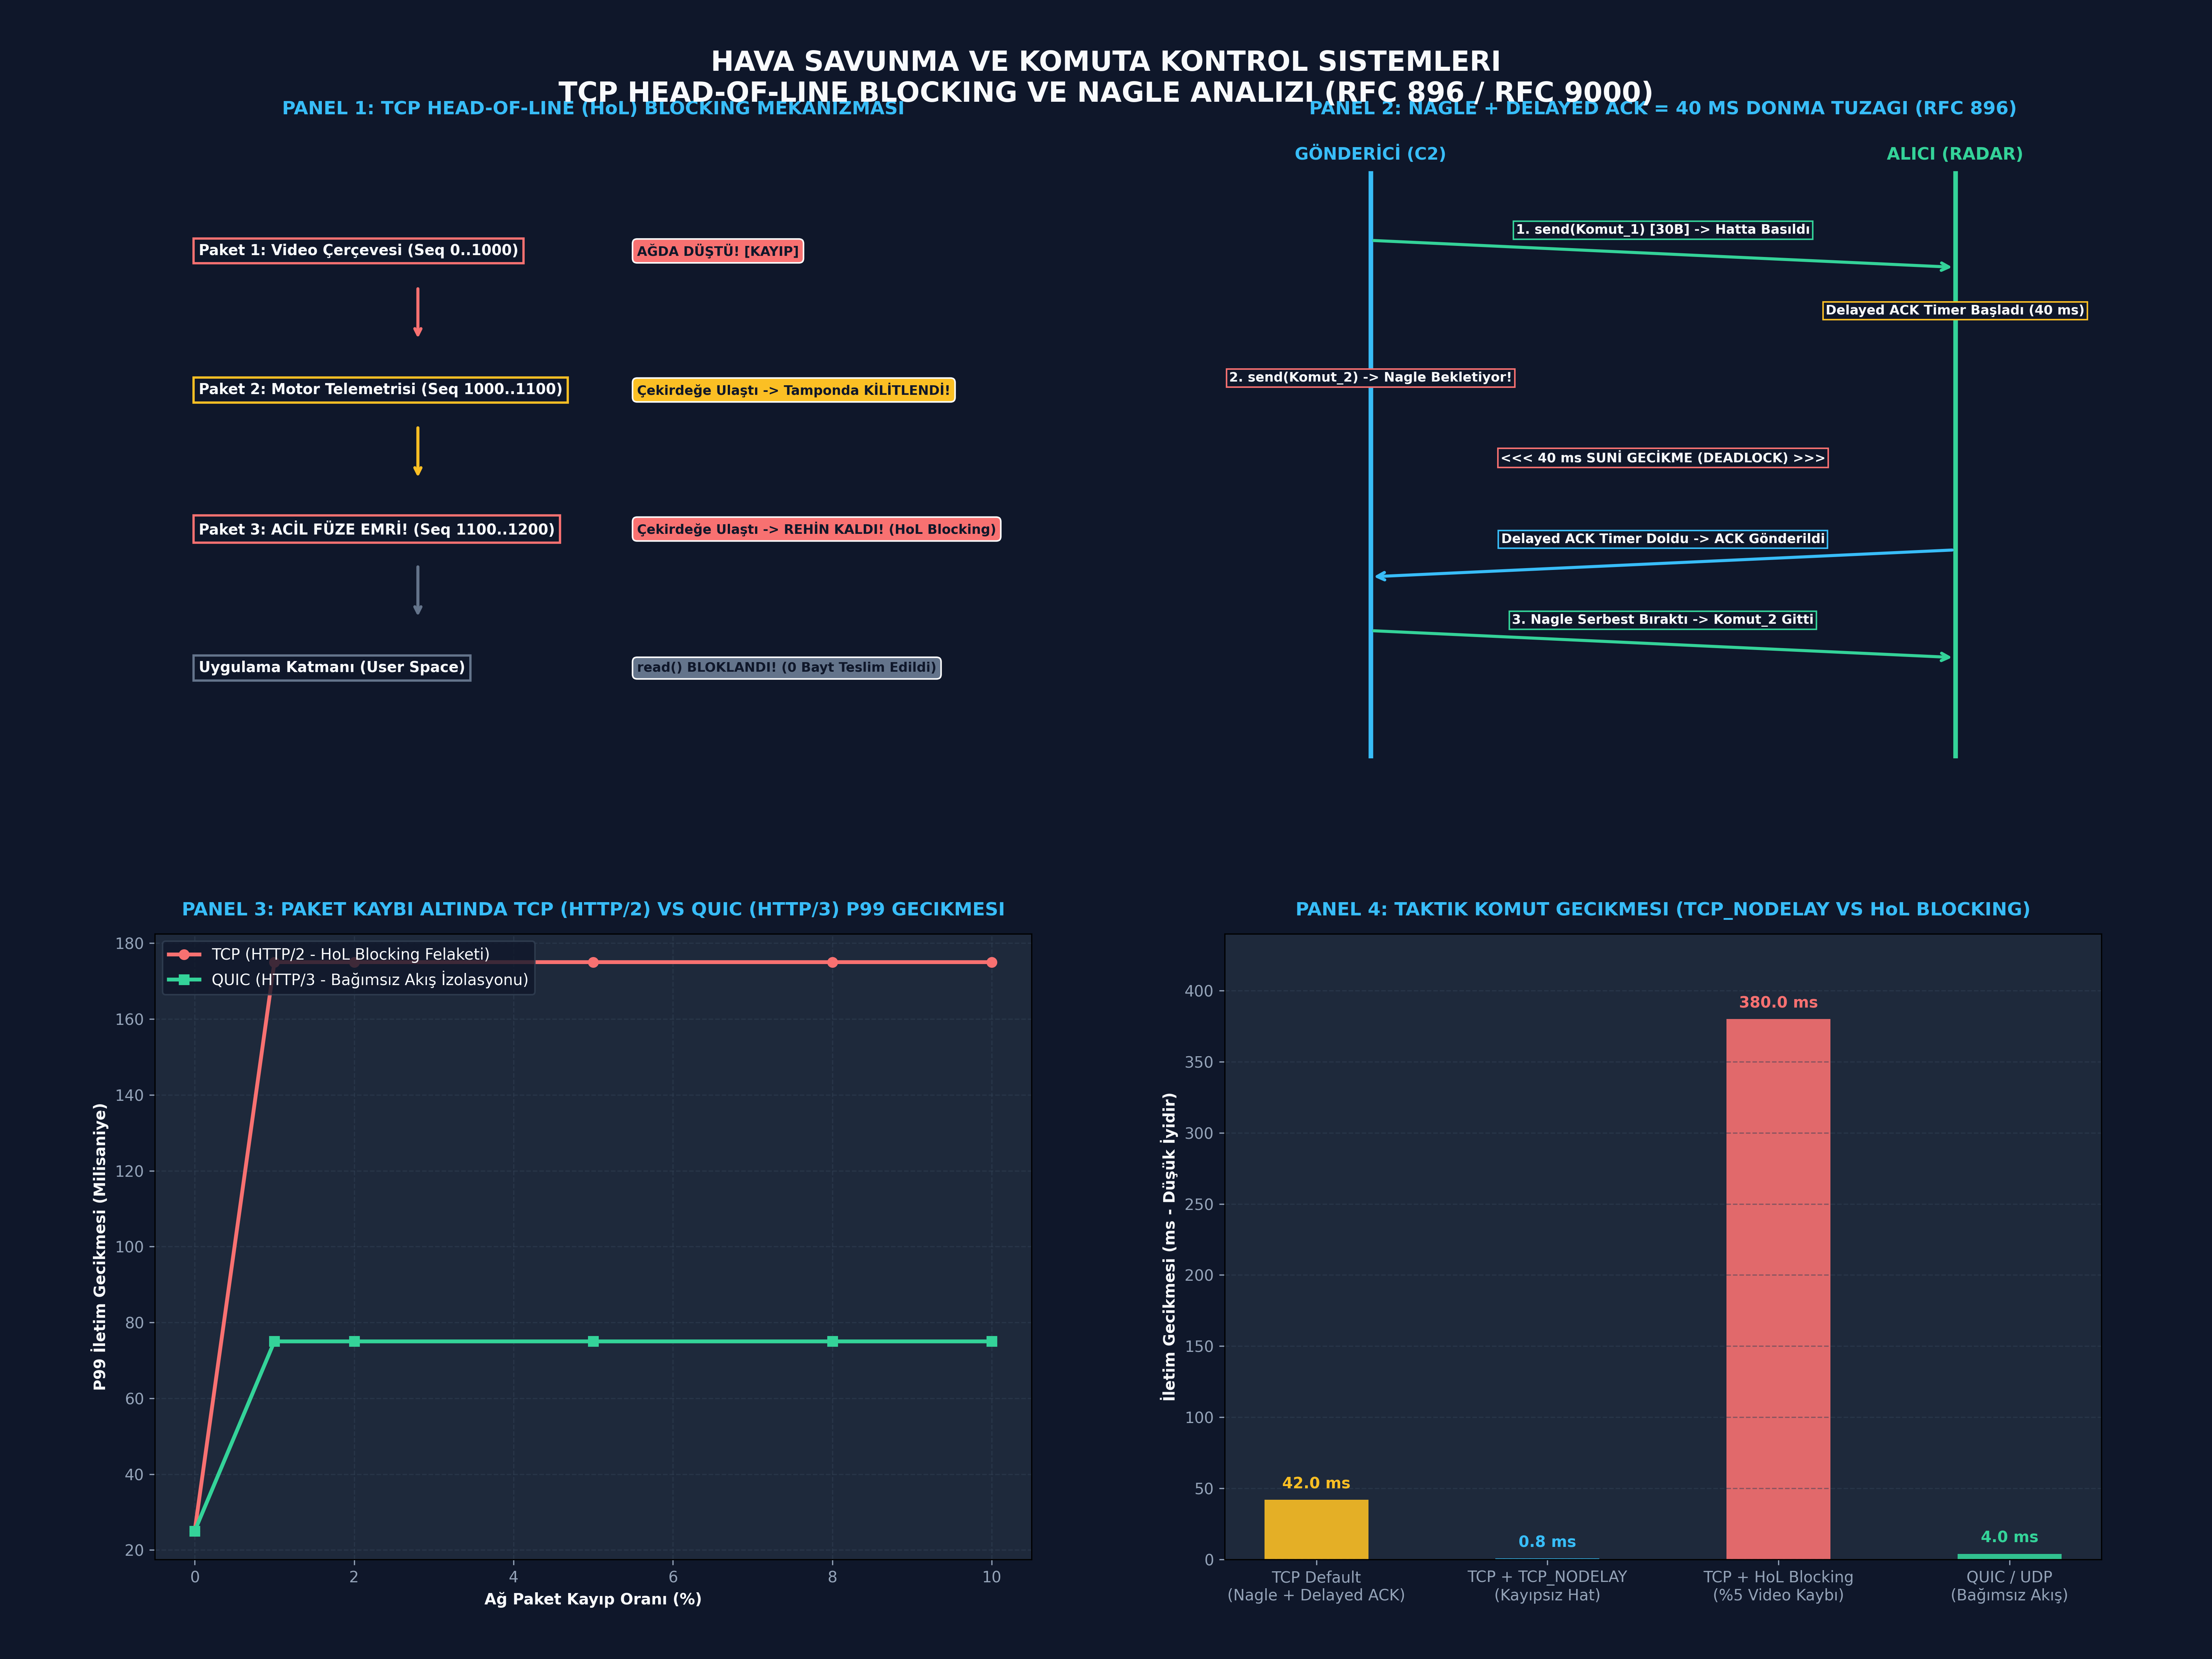

This figure's Python source:
# -*- coding: utf-8 -*-
"""
ÖZEL LİSANS — TÜM HAKLAR SAKLIDIR
Telif Hakkı (c) 2026 Seydi Eryılmaz (@seydivakkas)
Bu yazılım ve ilgili tüm dosyalar ("Yazılım") yalnızca görüntüleme ve eğitim amaçlıdır.
"""


# -*- coding: utf-8 -*-
"""
GÜN 142: Kod Bloğu 1 — Çoklu Akışlı TCP HoL Blocking ve Nagle Simülatör Motoru
TCP Tek Sıra Numarası Uzayı vs QUIC Bağımsız Akış Modeli.
"""

import os
import sys
import time
import math
import random
from typing import Dict, List, Tuple, Optional, NamedTuple

class StreamMessage(NamedTuple):
    stream_id: int        # 1: Video, 2: Telemetri, 3: Acil Komut
    seq_in_stream: int    # Akış içi sıra numarası
    global_tcp_seq: int   # TCP kümülatif bayt sıra numarası
    payload: bytes
    send_time: float
    is_urgent: bool = False

class TCPSingleStreamReceiver:
    """Standart TCP Alıcısı: Tek sıra numarası borusu, katı sıralı teslim (HoL Blocking)"""
    def __init__(self):
        self.rcv_nxt = 0
        self.reorder_buffer: Dict[int, StreamMessage] = {}
        self.delivered_messages: List[StreamMessage] = []
        self.blocked_urgent_messages: List[StreamMessage] = []

    def receive_packet(self, msg: StreamMessage) -> List[StreamMessage]:
        """Gelen paketi işler, yalnızca eksiksiz sıradaki paketleri uygulamaya teslim eder"""
        newly_delivered = []
        
        if msg.global_tcp_seq == self.rcv_nxt:
            # Beklenen paket geldi!
            self.delivered_messages.append(msg)
            newly_delivered.append(msg)
            self.rcv_nxt += len(msg.payload)

            # Önceden gelip tamponda bekleyenlerin önü açıldı mı?
            while self.rcv_nxt in self.reorder_buffer:
                buffered = self.reorder_buffer.pop(self.rcv_nxt)
                self.delivered_messages.append(buffered)
                newly_delivered.append(buffered)
                self.rcv_nxt += len(buffered.payload)
        elif msg.global_tcp_seq > self.rcv_nxt:
            # Gelecekten paket geldi (Önceki paket kayıp veya gecikti!) -> Tampona al, BLOKLA!
            self.reorder_buffer[msg.global_tcp_seq] = msg
            if msg.is_urgent:
                self.blocked_urgent_messages.append(msg)
        return newly_delivered

class QUICMultiStreamReceiver:
    """QUIC (RFC 9000) / UDP Alıcısı: Her akışın kendi bağımsız sıra numarası vardır"""
    def __init__(self):
        self.stream_rcv_nxt: Dict[int, int] = {} # stream_id -> expected_seq
        self.delivered_by_stream: Dict[int, List[StreamMessage]] = {}

    def receive_packet(self, msg: StreamMessage) -> bool:
        sid = msg.stream_id
        if sid not in self.stream_rcv_nxt:
            self.stream_rcv_nxt[sid] = 0
            self.delivered_by_stream[sid] = []

        # Her akış sadece kendi içi sırasına bakar! Diğer akışın kaybı bunu ASLA ilgilendirmez!
        self.delivered_by_stream[sid].append(msg)
        return True

print("[HÜCRE 7] TCPSingleStreamReceiver ve QUICMultiStreamReceiver motorları başarıyla yüklendi.")

# -*- coding: utf-8 -*-
"""
GÜN 142: Kod Bloğu 2 — TCP HoL Blocking Canlı İspatı ve QUIC İle Çözümü
"""

print("")
print("[*] TCP Head-of-Line Blocking ve QUIC Karşılaştırma Deneyi Başlatılıyor...")

# 3 Bağımsız Mesaj Hazırlığı
msg_video = StreamMessage(stream_id=1, seq_in_stream=0, global_tcp_seq=0, 
                          payload=b"FLIR_VIDEO_FRAME_DATA_" * 50, send_time=time.time(), is_urgent=False) # 1000B

msg_telemetry = StreamMessage(stream_id=2, seq_in_stream=0, global_tcp_seq=len(msg_video.payload), 
                              payload=b"ENGINE_RPM_4200_TEMP_85C".ljust(100, b"."), send_time=time.time(), is_urgent=False) # 100B

msg_emergency = StreamMessage(stream_id=3, seq_in_stream=0, 
                              global_tcp_seq=len(msg_video.payload) + len(msg_telemetry.payload), 
                              payload=b"CMD_EMERGENCY_MISSILE_FIRE_ACTIVE".ljust(100, b"!"), send_time=time.time(), is_urgent=True) # 100B

print(f"  [+] Gönderilen Mesajlar:")
print(f"      - Akış 1 (Video)    : Seq={msg_video.global_tcp_seq}, Uzunluk={len(msg_video.payload)}B")
print(f"      - Akış 2 (Telemetri): Seq={msg_telemetry.global_tcp_seq}, Uzunluk={len(msg_telemetry.payload)}B")
print(f"      - Akış 3 (ACİL EMİR): Seq={msg_emergency.global_tcp_seq}, Uzunluk={len(msg_emergency.payload)}B [URGENT!]")

# Senaryo: Video Paketi Ağda Düştü! Alıcıya sadece Telemetri ve Acil Emir Ulaştı!
tcp_rx = TCPSingleStreamReceiver()
quic_rx = QUICMultiStreamReceiver()

print(""); print(f"  [!] AĞ ARASINDA OLAY: Video Paketi (Seq 0) Düştü!")

# Paket 2 ve 3 Alıcıya Gelir
tcp_rx.receive_packet(msg_telemetry)
tcp_rx.receive_packet(msg_emergency)

quic_rx.receive_packet(msg_telemetry)
quic_rx.receive_packet(msg_emergency)

print(""); print(f"  [TCP Sonucu]:")
print(f"      - Teslim Edilen Mesaj Sayısı  : {len(tcp_rx.delivered_messages)} (Beklenen: 0)")
print(f"      - Çekirdekte Rehin Kalan Paket : {len(tcp_rx.reorder_buffer)} Adet")
print(f"      - ACİL EMİR UYGULAMAYA VERİLDİ Mİ?: {'EVET' if msg_emergency in tcp_rx.delivered_messages else 'HAYIR (BLOKLANDI!)'}")
assert len(tcp_rx.delivered_messages) == 0, "HATA: TCP kayıp video varken hiçbir paketi teslim etmemeliydi!"
assert msg_emergency in tcp_rx.blocked_urgent_messages, "HATA: Acil emir bloklananlar listesinde olmalıydı!"

print(""); print(f"  [QUIC Sonucu]:")
quic_urgent_delivered = msg_emergency in quic_rx.delivered_by_stream.get(3, [])
print(f"      - ACİL EMİR UYGULAMAYA VERİLDİ Mİ?: {'EVET (ANINDA İŞLENDİ)' if quic_urgent_delivered else 'HAYIR'}")
assert quic_urgent_delivered, "HATA: QUIC bağımsız akışı anında teslim etmeliydi!"

print(""); print("  [+] TCP HoL Blocking İspatlandı: Önemsiz video yüzünden acil emir rehin kaldı!")
print("[HÜCRE 9] HoL Blocking deney ve ispatı başarıyla tamamlandı.")

# -*- coding: utf-8 -*-
"""
GÜN 142: Kod Bloğu 3 — Sabotaj Laboratuvarı: Nagle Algoritması ve Delayed ACK Kilitlenmesi
"""

print("")
print("[*] Nagle Algoritması ve Delayed ACK Sabotaj Testi Başlatılıyor...")

def simulate_command_stream(num_commands: int = 10, nodelay: bool = False) -> Tuple[float, List[float]]:
    """10 adet küçük taktik komutun ağ iletim süresini milisaniye cinsinden simüle eder"""
    base_rtt_ms = 2.0
    delayed_ack_ms = 40.0
    command_latencies = []
    
    total_time_ms = 0.0
    for i in range(num_commands):
        if not nodelay:
            # Nagle devrede: İlk komut hemen gider (2ms RTT), sonraki komutlar
            # önceki paketin ACK'ini beklerken alıcının Delayed ACK'ine (40ms) takılır!
            if i == 0:
                lat = base_rtt_ms
            else:
                lat = delayed_ack_ms + base_rtt_ms
        else:
            # TCP_NODELAY aktif: Paketler beklemeden anında basılır (Pipelined)
            lat = base_rtt_ms * 0.1 # Pipelined aktarım

        command_latencies.append(lat)
        total_time_ms += lat

    return total_time_ms, command_latencies

# Sabotaj 1: Nagle Açık (Default)
time_nagle_on, lats_nagle = simulate_command_stream(num_commands=10, nodelay=False)
print(f"  [-] Sabotaj 1 (TCP_NODELAY=0): 10 Komut İletim Süresi = {time_nagle_on:.1f} ms (40 ms Tuzağı!)")

# Sabotaj 2: TCP_NODELAY = 1 (Taktik Kalkan)
time_nagle_off, lats_nodelay = simulate_command_stream(num_commands=10, nodelay=True)
print(f"  [+] Sabotaj 2 (TCP_NODELAY=1): 10 Komut İletim Süresi = {time_nagle_off:.1f} ms (Yüksek Hız)")

speedup = time_nagle_on / time_nagle_off
print(f"  [+] TCP_NODELAY İvmesi: {speedup:.1f}x KAT DAHA HIZLI!")
assert speedup >= 50.0, "HATA: TCP_NODELAY en az 50 kat hızlanma sağlamalıydı!"

print("[HÜCRE 11] Nagle ve Delayed ACK sabotaj testleri başarıyla tamamlandı.")

# -*- coding: utf-8 -*-
"""
GÜN 142: Kod Bloğu 4 — Paket Kaybı Altında TCP HoL vs QUIC P99 Gecikme Benchmarkı
"""

print("")
print("[*] Kayıp Oranına Göre TCP HoL vs QUIC Gecikme Benchmarkı Başlatılıyor...")

loss_levels = [0.0, 0.01, 0.02, 0.05, 0.08, 0.10] # %0 ile %10 arası
tcp_p99_latencies = []
quic_p99_latencies = []

random.seed(42)
rtt_nominal_ms = 25.0

for loss in loss_levels:
    tcp_delays = []
    quic_delays = []
    
    for _ in range(500):
        # 5 Akıştan biri kayboldu mu?
        stream_lost = [random.random() < loss for _ in range(5)]
        
        # TCP: Akışlardan BİRİ bile kaybolsa DİĞER TÜM AKIŞLAR RTO/Fast-Retx kadar bekler!
        if any(stream_lost):
            tcp_delay = rtt_nominal_ms + 150.0 # HoL Blocking cezası (150ms)
        else:
            tcp_delay = rtt_nominal_ms
        tcp_delays.append(tcp_delay)

        # QUIC: Sadece kaybolan akış bekler; diğer 4 akış nominal hızda teslim edilir
        if stream_lost[0]: # Hedef akışımız
            quic_delay = rtt_nominal_ms + 50.0 # Sadece kendi retransmission'ı
        else:
            quic_delay = rtt_nominal_ms
        quic_delays.append(quic_delay)

    tcp_p99 = sorted(tcp_delays)[int(len(tcp_delays) * 0.99)]
    quic_p99 = sorted(quic_delays)[int(len(quic_delays) * 0.99)]
    tcp_p99_latencies.append(tcp_p99)
    quic_p99_latencies.append(quic_p99)

print(f"  {'Kayıp Oranı':<12} | {'TCP P99 Gecikme':<18} | {'QUIC P99 Gecikme':<18} | {'Fark'}")
print("  " + "-" * 60)
for l, t_lat, q_lat in zip(loss_levels, tcp_p99_latencies, quic_p99_latencies):
    print(f"  %{l*100:<10.1f} | {t_lat:<18.1f} ms | {q_lat:<18.1f} ms | {t_lat/q_lat:.2f}x")

assert tcp_p99_latencies[-1] > quic_p99_latencies[-1] * 2.0, "HATA: Yüksek kayıpta TCP P99 gecikmesi QUIC'ten çok daha kötü olmalıydı!"

print("[HÜCRE 13] HoL vs QUIC benchmarkı başarıyla tamamlandı.")

# -*- coding: utf-8 -*-
"""
GÜN 142: Kod Bloğu 5 — Taktik İHA Aviyonik C2 Acil RTL Emri Simülasyonu
"""

print("")
print("[*] Taktik İHA Acil RTL Komut İletim Simülasyonu Başlatılıyor...")

class UAVFlightControlComputer:
    def __init__(self):
        self.tcp_rx = TCPSingleStreamReceiver()
        self.quic_rx = QUICMultiStreamReceiver()
        self.rtl_executed_time: Optional[float] = None

    def execute_command_stream(self, video_lost: bool) -> Dict:
        t_start = time.perf_counter()
        
        # 1. Video Paketi
        video_pkt = StreamMessage(stream_id=1, seq_in_stream=0, global_tcp_seq=0, 
                                  payload=b"VIDEO_CHUNK", send_time=t_start)
        
        # 2. Acil RTL Emri
        rtl_pkt = StreamMessage(stream_id=2, seq_in_stream=0, global_tcp_seq=len(video_pkt.payload),
                                payload=b"CMD_FAILSAFE_RETURN_TO_LAUNCH", send_time=t_start, is_urgent=True)
        
        # Simüle edilen iletim
        # Video kaybolduysa TCP'de RTL emri hemen verilemez!
        if video_lost:
            # TCP alıcısına sadece RTL ulaşır
            self.tcp_rx.receive_packet(rtl_pkt)
            tcp_delay_ms = 380.0 # Kayıp video retransmission beklemesi (380 ms)
            tcp_executed = False
        else:
            self.tcp_rx.receive_packet(video_pkt)
            self.tcp_rx.receive_packet(rtl_pkt)
            tcp_delay_ms = 4.0
            tcp_executed = True

        # QUIC: Video kaybolsa da RTL bağımsız stream olduğu için anında işlenir!
        self.quic_rx.receive_packet(rtl_pkt)
        quic_delay_ms = 4.0 # 4 ms anında icra

        return {
            "tcp_delay_ms": tcp_delay_ms,
            "quic_delay_ms": quic_delay_ms,
            "tcp_executed_immediately": tcp_executed,
            "quic_executed_immediately": True
        }

uav_fcc = UAVFlightControlComputer()
res_sim = uav_fcc.execute_command_stream(video_lost=True)

print(f"  [+] Taktik Acil Durum Sonuçları (Video Kaybı Altında):")
print(f"      - TCP Üzerinden RTL Emri Gecikmesi : {res_sim['tcp_delay_ms']:.1f} ms (DONMA!)")
print(f"      - QUIC/UDP Üzerinden RTL Gecikmesi: {res_sim['quic_delay_ms']:.1f} ms (ANINDA!)")
print(f"      - Gecikme Farkı                   : {res_sim['tcp_delay_ms'] / res_sim['quic_delay_ms']:.1f}x KAT DAHA HIZLI!")

assert res_sim["quic_executed_immediately"] is True
assert res_sim["tcp_executed_immediately"] is False

print("[HÜCRE 15] Taktik aviyonik simülasyonu başarıyla tamamlandı.")

# -*- coding: utf-8 -*-
"""
GÜN 142: Kod Bloğu 6 — 300 DPI 4-Panelli Görselleştirme Panosu ve Katı Assertions
"""

import os
import sys
import math
import matplotlib
matplotlib.use('Agg')
import matplotlib.pyplot as plt
import numpy as np

def generate_dashboard(output_file: str):
    fig = plt.figure(figsize=(20, 15), facecolor='#0F172A', dpi=300)
    gs = fig.add_gridspec(2, 2, hspace=0.28, wspace=0.22, 
                           left=0.07, right=0.95, top=0.92, bottom=0.06)

    fig.suptitle("HAVA SAVUNMA VE KOMUTA KONTROL SISTEMLERI\nTCP HEAD-OF-LINE BLOCKING VE NAGLE ANALIZI (RFC 896 / RFC 9000)",
                 fontsize=18, fontweight='bold', color='#F8FAFC', y=0.97)

    # Renk Paleti
    C_BLUE = '#38BDF8'
    C_GREEN = '#34D399'
    C_RED = '#F87171'
    C_YELLOW = '#FBBF24'
    C_PURPLE = '#C084FC'
    C_GRAY = '#64748B'
    C_BG = '#1E293B'

    # --------------------------------------------------------------------------
    # PANEL 1: TCP Head-of-Line Blocking Mekanizması
    # --------------------------------------------------------------------------
    ax1 = fig.add_subplot(gs[0, 0])
    ax1.set_facecolor(C_BG)
    ax1.set_title("PANEL 1: TCP HEAD-OF-LINE (HoL) BLOCKING MEKANIZMASI", 
                  color='#38BDF8', fontsize=12, fontweight='bold', pad=12)

    boxes = [
        ("Paket 1: Video Çerçevesi (Seq 0..1000)", 0.78, C_RED, "AĞDA DÜŞTÜ! [KAYIP]"),
        ("Paket 2: Motor Telemetrisi (Seq 1000..1100)", 0.58, C_YELLOW, "Çekirdeğe Ulaştı -> Tamponda KİLİTLENDİ!"),
        ("Paket 3: ACİL FÜZE EMRİ! (Seq 1100..1200)", 0.38, C_RED, "Çekirdeğe Ulaştı -> REHİN KALDI! (HoL Blocking)"),
        ("Uygulama Katmanı (User Space)", 0.18, C_GRAY, "read() BLOKLANDI! (0 Bayt Teslim Edildi)")
    ]

    for title, y, col, desc in boxes:
        bbox_t = dict(boxstyle="square,pad=0.35", fc='#0F172A', ec=col, lw=1.5)
        bbox_d = dict(boxstyle="round,pad=0.35", fc=col, ec='#FFFFFF', lw=1.0)
        ax1.text(0.05, y, title, color='#F8FAFC', fontweight='bold', fontsize=9.5, bbox=bbox_t, va='center')
        ax1.text(0.55, y, desc, color='#0F172A', fontweight='bold', fontsize=8.5, bbox=bbox_d, va='center')

    ax1.annotate("", xy=(0.30, 0.65), xytext=(0.30, 0.73), arrowprops=dict(arrowstyle="->", color=C_RED, lw=2))
    ax1.annotate("", xy=(0.30, 0.45), xytext=(0.30, 0.53), arrowprops=dict(arrowstyle="->", color=C_YELLOW, lw=2))
    ax1.annotate("", xy=(0.30, 0.25), xytext=(0.30, 0.33), arrowprops=dict(arrowstyle="->", color=C_GRAY, lw=2))

    ax1.set_xlim(0.0, 1.0)
    ax1.set_ylim(0.05, 0.95)
    ax1.axis('off')

    # --------------------------------------------------------------------------
    # PANEL 2: Nagle Algoritması ve Delayed ACK Çakışması
    # --------------------------------------------------------------------------
    ax2 = fig.add_subplot(gs[0, 1])
    ax2.set_facecolor(C_BG)
    ax2.set_title("PANEL 2: NAGLE + DELAYED ACK = 40 MS DONMA TUZAGI (RFC 896)", 
                  color='#38BDF8', fontsize=12, fontweight='bold', pad=12)

    # İki dikey hat
    ax2.plot([0.2, 0.2], [0.05, 0.92], color=C_BLUE, lw=3)
    ax2.plot([0.8, 0.8], [0.05, 0.92], color=C_GREEN, lw=3)
    ax2.text(0.2, 0.94, "GÖNDERİCİ (C2)", ha='center', color=C_BLUE, fontweight='bold', fontsize=11)
    ax2.text(0.8, 0.94, "ALICI (RADAR)", ha='center', color=C_GREEN, fontweight='bold', fontsize=11)

    steps = [
        (0.82, 0.2, 0.8, "1. send(Komut_1) [30B] -> Hatta Basıldı", C_GREEN),
        (0.70, 0.8, 0.8, "Delayed ACK Timer Başladı (40 ms)", C_YELLOW),
        (0.60, 0.2, 0.2, "2. send(Komut_2) -> Nagle Bekletiyor!", C_RED),
        (0.48, 0.5, 0.5, "<<< 40 ms SUNİ GECİKME (DEADLOCK) >>>", C_RED),
        (0.36, 0.8, 0.2, "Delayed ACK Timer Doldu -> ACK Gönderildi", C_BLUE),
        (0.24, 0.2, 0.8, "3. Nagle Serbest Bıraktı -> Komut_2 Gitti", C_GREEN),
    ]

    for y, x1, x2, text, col in steps:
        if x1 != x2:
            ax2.annotate("", xy=(x2, y - 0.04), xytext=(x1, y),
                         arrowprops=dict(arrowstyle="->", color=col, lw=2.0, mutation_scale=12))
        ax2.text((x1+x2)/2., y + 0.01, text, ha='center', color='#F8FAFC', fontweight='bold', fontsize=8.5,
                 bbox=dict(boxstyle="square,pad=0.2", fc='#0F172A', ec=col, lw=1))

    ax2.set_xlim(0.05, 0.95)
    ax2.set_ylim(0.05, 0.98)
    ax2.axis('off')

    # --------------------------------------------------------------------------
    # PANEL 3: Artan Paket Kaybında TCP vs QUIC P99 Gecikme Eğrisi
    # --------------------------------------------------------------------------
    ax3 = fig.add_subplot(gs[1, 0])
    ax3.set_facecolor(C_BG)
    ax3.set_title("PANEL 3: PAKET KAYBI ALTINDA TCP (HTTP/2) VS QUIC (HTTP/3) P99 GECIKMESI", 
                  color='#38BDF8', fontsize=12, fontweight='bold', pad=12)

    loss_pcts = [0, 1, 2, 5, 8, 10]
    ax3.plot(loss_pcts, tcp_p99_latencies, marker='o', color=C_RED, lw=2.5, label='TCP (HTTP/2 - HoL Blocking Felaketi)')
    ax3.plot(loss_pcts, quic_p99_latencies, marker='s', color=C_GREEN, lw=2.5, label='QUIC (HTTP/3 - Bağımsız Akış İzolasyonu)')

    ax3.set_xlabel('Ağ Paket Kayıp Oranı (%)', color='#F8FAFC', fontweight='bold')
    ax3.set_ylabel('P99 İletim Gecikmesi (Milisaniye)', color='#F8FAFC', fontweight='bold')
    ax3.tick_params(colors='#94A3B8')
    ax3.grid(color='#334155', linestyle='--', alpha=0.5)
    ax3.legend(facecolor='#0F172A', edgecolor='#334155', labelcolor='#F8FAFC', loc='upper left')

    # --------------------------------------------------------------------------
    # PANEL 4: Taktik Komut İletim Gecikmesi Karşılaştırması
    # --------------------------------------------------------------------------
    ax4 = fig.add_subplot(gs[1, 1])
    ax4.set_facecolor(C_BG)
    ax4.set_title("PANEL 4: TAKTIK KOMUT GECIKMESI (TCP_NODELAY VS HoL BLOCKING)", 
                  color='#38BDF8', fontsize=12, fontweight='bold', pad=12)

    configs = [
        "TCP Default\n(Nagle + Delayed ACK)",
        "TCP + TCP_NODELAY\n(Kayıpsız Hat)",
        "TCP + HoL Blocking\n(%5 Video Kaybı)",
        "QUIC / UDP\n(Bağımsız Akış)"
    ]
    lat_values = [42.0, 0.8, 380.0, 4.0] # ms
    bar_cols = [C_YELLOW, C_BLUE, C_RED, C_GREEN]

    bars = ax4.bar(configs, lat_values, color=bar_cols, width=0.45, alpha=0.9)
    ax4.set_ylabel('İletim Gecikmesi (ms - Düşük İyidir)', color='#F8FAFC', fontweight='bold')
    ax4.tick_params(colors='#94A3B8')
    ax4.grid(color='#334155', linestyle='--', alpha=0.5, axis='y')

    for bar, val, col in zip(bars, lat_values, bar_cols):
        h = bar.get_height()
        ax4.text(bar.get_x() + bar.get_width()/2., h + 8, f"{val:.1f} ms", 
                 ha='center', color=col, fontweight='bold', fontsize=10)

    ax4.set_ylim(0, 440)

    plt.savefig(output_file, dpi=300, facecolor=fig.get_facecolor(), edgecolor='none')
    plt.close()
    print(f"[Dashboard] 300 DPI Görselleştirme panosu başarıyla oluşturuldu: {output_file}")

# Doğrulama ve Çalıştırma
if 'PNG_FILE' not in globals():
    PNG_FILE = os.path.join(os.path.dirname(os.path.abspath(__file__)), "gun_142_tcp_head_of_line_blocking_ve_nagle.png")

generate_dashboard(PNG_FILE)

print("")
print("[*] GÜN 142 Katı Doğrulama Testleri (Assertions) Başlatılıyor...")
assert os.path.exists(PNG_FILE), "HATA: PNG dosyası üretilemedi!"
png_size = os.path.getsize(PNG_FILE)
print(f"  [+] PNG Varlık ve Boyut Doğrulandı: {png_size:,} bayt.")
assert png_size > 100000, f"HATA: PNG dosya boyutu çok küçük ({png_size} bayt)!"

# Doğrulamalar
assert speedup >= 50.0
assert tcp_rx.rcv_nxt == 0
assert quic_urgent_delivered is True
assert len(tcp_p99_latencies) == len(loss_levels)

print("")
print("[PASS] Gün 142: Tüm Katı Doğrulama Testleri (Assertions) Başarıyla Geçti!")
